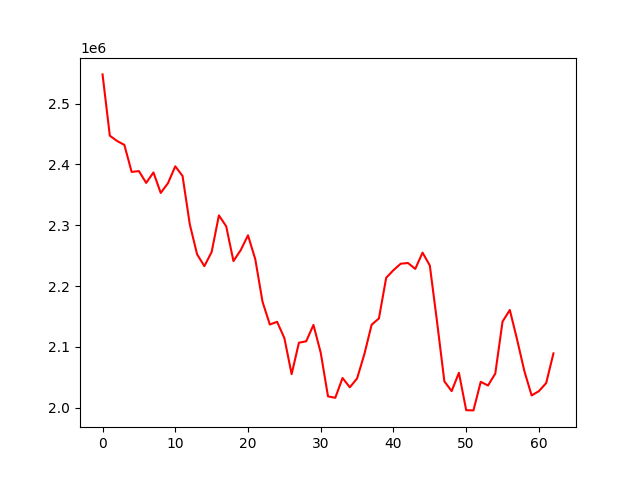

The data file committed next to this chart (first rows):
, 0
0, 2548039
1, 2447243
2, 2438509
3, 2432105
4, 2387696
5, 2389004
6, 2369650
7, 2386782
8, 2353088
9, 2369247
10, 2396884
11, 2381074
12, 2301280
13, 2252174
14, 2232717
15, 2255971
16, 2316137
17, 2298299
18, 2241010
19, 2259085
20, 2283386
21, 2244060
22, 2174019
23, 2136738
24, 2141163
25, 2114361
26, 2055101
27, 2106758
28, 2109109
29, 2136048
30, 2090282
31, 2018569
32, 2016181
33, 2048718
34, 2033472
35, 2047984
36, 2087973
37, 2136377
38, 2146673
39, 2213588
40, 2226078
41, 2236723
42, 2237852
43, 2228150
44, 2254952
45, 2233683
46, 2140607
47, 2043265
48, 2027163
49, 2057332
50, 1995835
51, 1995468
52, 2042430
53, 2036398
54, 2055980
55, 2141541
56, 2160588
57, 2111976
58, 2060135
59, 2020069
... 3 more rows
